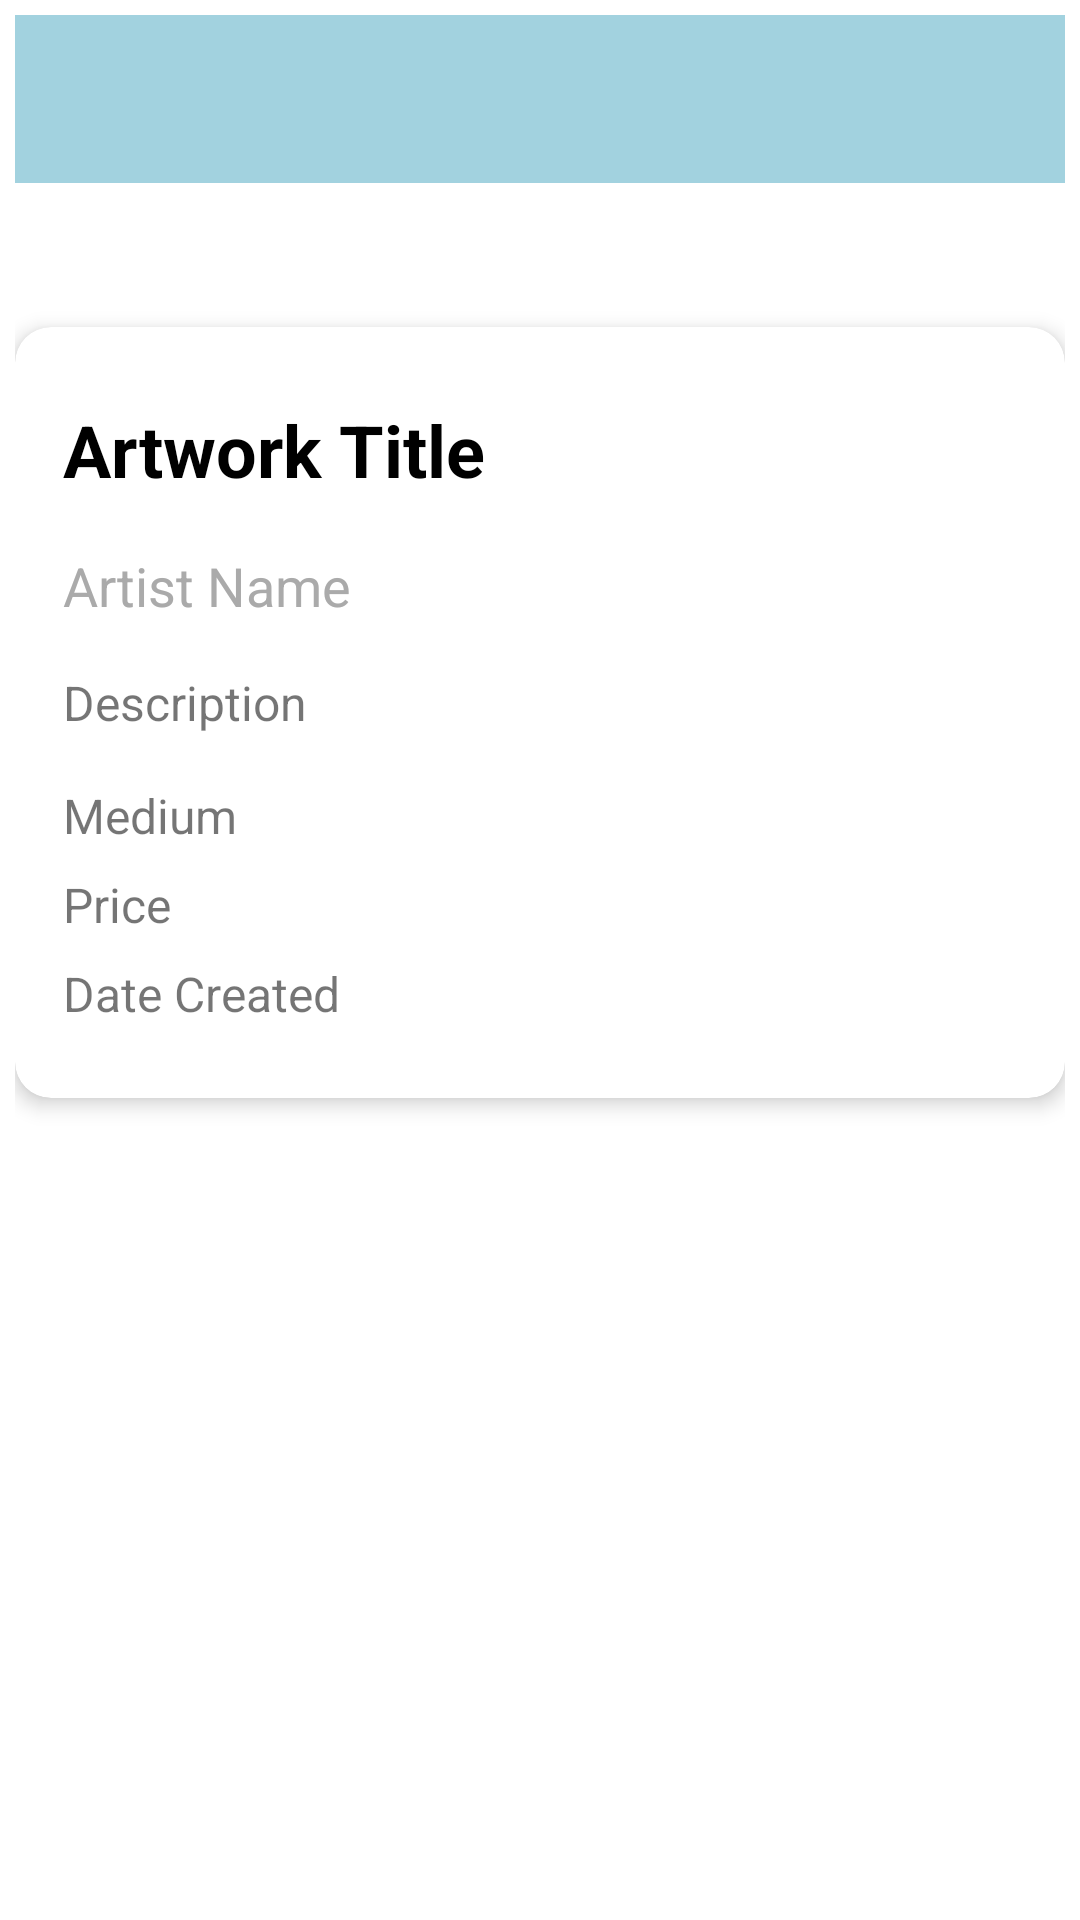

The Android layout XML behind this screen, and the referenced resources:
<!-- AndroidManifest.xml: application theme Theme.Assignment1_s3929513 -->
<!-- res/layout/activity_detail_activty.xml -->
<ScrollView xmlns:android="http://schemas.android.com/apk/res/android"
    android:layout_width="match_parent"
    android:layout_height="match_parent"
    xmlns:app="http://schemas.android.com/apk/res-auto"
    android:padding="5dp"
    android:background="@color/white">



    <LinearLayout
        android:layout_width="match_parent"
        android:layout_height="wrap_content"
        android:orientation="vertical"
        android:gravity="center_horizontal">

        <androidx.appcompat.widget.Toolbar
            android:id="@+id/toolbar"
            android:layout_width="match_parent"
            android:layout_height="?attr/actionBarSize"
            android:background="@color/main_background"
            android:titleTextColor="@android:color/white"
            android:theme="@style/ThemeOverlay.AppCompat.Dark.ActionBar"/>

        
        <ImageView
            android:id="@+id/artwork_image"
            android:layout_width="match_parent"
            android:layout_height="0dp"
            android:layout_weight="2"
            android:scaleType="centerCrop"
            android:contentDescription="Artwork Image"
            android:background="@android:color/darker_gray"
            android:elevation="4dp"
            android:layout_marginBottom="16dp"
            android:layout_marginTop="16dp"/>

        
        <androidx.cardview.widget.CardView
            android:layout_width="match_parent"
            android:layout_height="wrap_content"
            android:layout_marginTop="16dp"
            android:layout_marginBottom="16dp"
            app:cardElevation="4dp"
            app:cardCornerRadius="12dp"
            android:backgroundTint="@android:color/white">

            <LinearLayout
                android:layout_width="match_parent"
                android:layout_height="wrap_content"
                android:orientation="vertical"
                android:padding="16dp">

                <LinearLayout
                    android:layout_width="match_parent"
                    android:layout_height="wrap_content"
                    android:orientation="horizontal"
                    android:gravity="center_vertical"
                    android:layout_marginBottom="8dp">

                    
                    <TextView
                        android:id="@+id/artwork_title"
                        android:layout_width="wrap_content"
                        android:layout_height="wrap_content"
                        android:text="Artwork Title"
                        android:textSize="24sp"
                        android:textStyle="bold"
                        android:textAlignment="center"

                        android:textColor="@android:color/black" />

                    
                    <ImageView
                        android:id="@+id/favorite_button"
                        android:layout_width="50dp"
                        android:layout_height="50dp"
                        android:src="@drawable/star_empty"
                        android:layout_marginLeft="20dp"
                        android:elevation="10dp"
                        android:contentDescription="Favorite Button" />
                </LinearLayout>

                
                <TextView
                    android:id="@+id/artist_name"
                    android:layout_width="wrap_content"
                    android:layout_height="wrap_content"
                    android:text="Artist Name"
                    android:textSize="18sp"
                    android:textColor="@android:color/darker_gray"
                    android:layout_marginBottom="16dp" />

                
                <TextView
                    android:id="@+id/artwork_description"
                    android:layout_width="wrap_content"
                    android:layout_height="wrap_content"
                    android:text="Description"
                    android:textSize="16sp"
                    android:lineSpacingExtra="4dp"
                    android:layout_marginBottom="16dp" />

                
                <TextView
                    android:id="@+id/artwork_medium"
                    android:layout_width="wrap_content"
                    android:layout_height="wrap_content"
                    android:text="Medium"
                    android:textSize="16sp"
                    android:layout_marginBottom="8dp" />

                
                <TextView
                    android:id="@+id/artwork_price"
                    android:layout_width="wrap_content"
                    android:layout_height="wrap_content"
                    android:text="Price"
                    android:textSize="16sp"
                    android:layout_marginBottom="8dp" />

                
                <TextView
                    android:id="@+id/artwork_date_created"
                    android:layout_width="wrap_content"
                    android:layout_height="wrap_content"
                    android:text="Date Created"
                    android:textSize="16sp"
                    android:layout_marginBottom="8dp" />
            </LinearLayout>
        </androidx.cardview.widget.CardView>

    </LinearLayout>
</ScrollView>
<!-- resources referenced by this layout -->
<resources>
  <color name="main_background">#A2D2DF</color>
  <color name="white">#FFFFFFFF</color>
  <style name="Theme.Assignment1_s3929513" parent="Theme.MaterialComponents.DayNight.NoActionBar">
          
          <item name="buttonStyle">@style/CustomButtonStyle</item>
          <item name="colorPrimary">@color/purple_500</item>
          <item name="colorPrimaryVariant">@color/purple_700</item>
          <item name="colorOnPrimary">@color/white</item>
          
          <item name="colorSecondary">@color/teal_200</item>
          <item name="colorSecondaryVariant">@color/teal_700</item>
          <item name="colorOnSecondary">@color/black</item>
          
          <item name="android:statusBarColor">?attr/colorPrimaryVariant</item>
          
      </style>
  <style name="CustomButtonStyle" parent="Widget.MaterialComponents.Button">
          <item name="android:backgroundTint">@color/button_background</item>
          <item name="android:textColor">@color/button_text</item>
          <item name="android:padding">16dp</item>
          <item name="android:textSize">16sp</item>
          <item name="cornerRadius">8dp</item> 
      </style>
  <color name="purple_500">#FF6200EE</color>
  <color name="purple_700">#FF3700B3</color>
  <color name="teal_200">#FF03DAC5</color>
  <color name="teal_700">#FF018786</color>
  <color name="black">#FF000000</color>
  <color name="button_background">#BC7C7C</color>
  <color name="button_text">#E5D9F2</color>
</resources>
